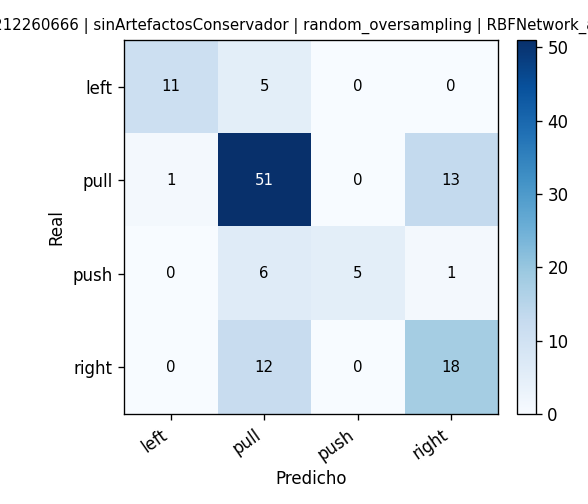

The file beside this chart, header and first rows:
, pred_left, pred_pull, pred_push, pred_right
real_left, 11, 5, 0, 0
real_pull, 1, 51, 0, 13
real_push, 0, 6, 5, 1
real_right, 0, 12, 0, 18
